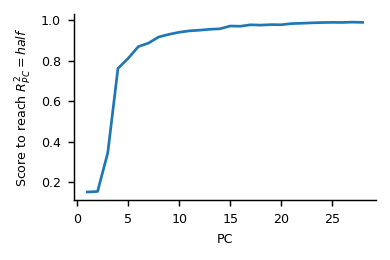

Values plotted in this chart, from the file beside it:
, scores_at_threshold, pc_explained_variance, measure, dataset
0, 0.1515, 0.1607, cka, MajajHong2015
1, 0.1541, 0.1484, cka, MajajHong2015
2, 0.3447, 0.07244, cka, MajajHong2015
3, 0.7615, 0.03867, cka, MajajHong2015
4, 0.811, 0.03751, cka, MajajHong2015
5, 0.8691, 0.03146, cka, MajajHong2015
6, 0.8866, 0.02658, cka, MajajHong2015
7, 0.9167, 0.02375, cka, MajajHong2015
8, 0.9296, 0.01993, cka, MajajHong2015
9, 0.9399, 0.01847, cka, MajajHong2015
10, 0.9468, 0.01664, cka, MajajHong2015
11, 0.9501, 0.01503, cka, MajajHong2015
12, 0.9546, 0.01432, cka, MajajHong2015
13, 0.957, 0.01302, cka, MajajHong2015
14, 0.9707, 0.01194, cka, MajajHong2015
15, 0.9697, 0.01112, cka, MajajHong2015
16, 0.9767, 0.01019, cka, MajajHong2015
17, 0.9752, 0.01009, cka, MajajHong2015
18, 0.9777, 0.009262, cka, MajajHong2015
19, 0.977, 0.008798, cka, MajajHong2015
20, 0.9827, 0.008216, cka, MajajHong2015
21, 0.9842, 0.007842, cka, MajajHong2015
22, 0.9863, 0.007324, cka, MajajHong2015
23, 0.9878, 0.006874, cka, MajajHong2015
24, 0.9888, 0.006564, cka, MajajHong2015
25, 0.9883, 0.006346, cka, MajajHong2015
26, 0.9899, 0.006125, cka, MajajHong2015
27, 0.9888, 0.005807, cka, MajajHong2015
28, , 0.005602, cka, MajajHong2015
29, , 0.005401, cka, MajajHong2015
30, , 0.005269, cka, MajajHong2015
31, , 0.005025, cka, MajajHong2015
32, , 0.004909, cka, MajajHong2015
33, , 0.004736, cka, MajajHong2015
34, , 0.004522, cka, MajajHong2015
35, , 0.004257, cka, MajajHong2015
36, , 0.004179, cka, MajajHong2015
37, , 0.004107, cka, MajajHong2015
38, , 0.003983, cka, MajajHong2015
39, , 0.003758, cka, MajajHong2015
40, , 0.003713, cka, MajajHong2015
41, , 0.003624, cka, MajajHong2015
42, , 0.003511, cka, MajajHong2015
43, , 0.003488, cka, MajajHong2015
44, , 0.003364, cka, MajajHong2015
45, , 0.003336, cka, MajajHong2015
46, , 0.00328, cka, MajajHong2015
47, , 0.003134, cka, MajajHong2015
48, , 0.003056, cka, MajajHong2015
49, , 0.003022, cka, MajajHong2015
50, , 0.002939, cka, MajajHong2015
51, , 0.002903, cka, MajajHong2015
52, , 0.002814, cka, MajajHong2015
53, , 0.002695, cka, MajajHong2015
54, , 0.002631, cka, MajajHong2015
55, , 0.002552, cka, MajajHong2015
56, , 0.002528, cka, MajajHong2015
57, , 0.002459, cka, MajajHong2015
58, , 0.002423, cka, MajajHong2015
59, , 0.002335, cka, MajajHong2015
... 108 more rows
